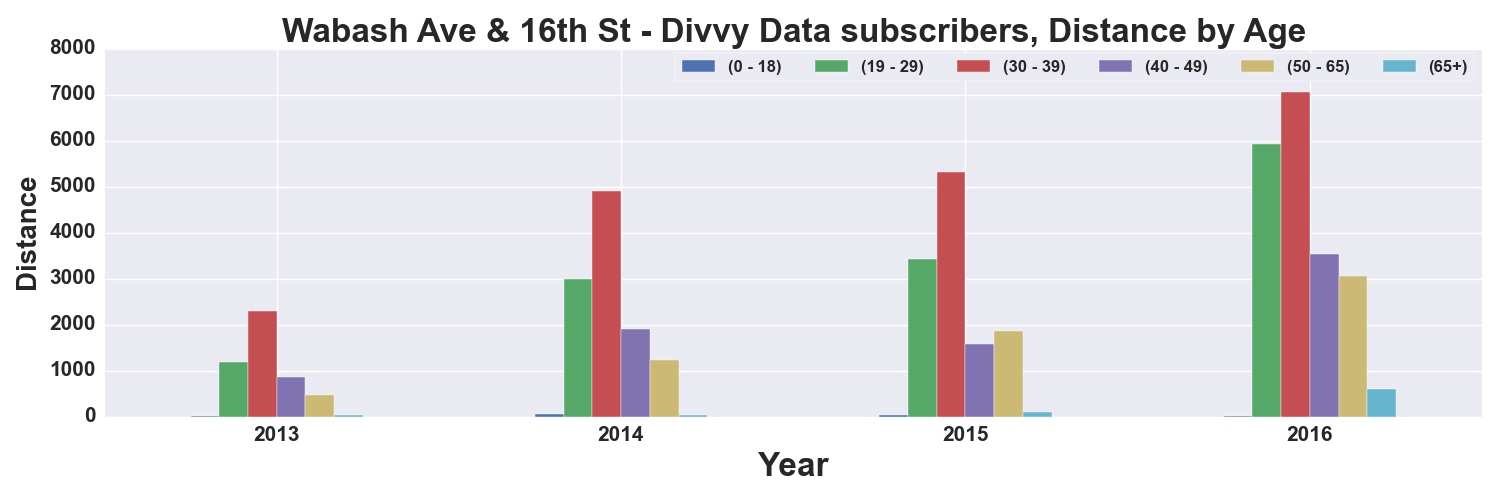

The data file committed next to this chart (first rows):
, START TIME YEAR, DISTANCE_Miles, DISTANCE_Miles, DISTANCE_Miles, DISTANCE_Miles, DISTANCE_Miles, DISTANCE_Miles
AGE_GROUP, , 0 - 18, 19 - 29, 30 - 39, 40 - 49, 50 - 65, 65+
0, 2013, 2.766, 1184, 2291, 859, 459.8, 26.44
1, 2014, 65.25, 2994, 4907, 1915, 1222, 43.84
2, 2015, 26.94, 3416, 5315, 1578, 1858, 94.55
3, 2016, 12.19, 5936, 7068, 3533, 3047, 603.1
